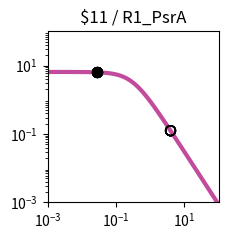

The script that saved this image: (Note: this script raises an exception after producing the figure.)
import matplotlib.pyplot as plt
import matplotlib.ticker as ticker
import numpy as np

fig, ax = plt.subplots(figsize=(2.5,2.5))

plt.xlim(1.000000e-03, 1.000000e+02)
plt.ylim(1.000000e-03, 1.000000e+02)

x = np.array([1.000000e-03,1.122018e-03,1.258925e-03,1.412538e-03,1.584893e-03,1.778279e-03,1.995262e-03,2.238721e-03,2.511886e-03,2.818383e-03,3.162278e-03,3.548134e-03,3.981072e-03,4.466836e-03,5.011872e-03,5.623413e-03,6.309573e-03,7.079458e-03,7.943282e-03,8.912509e-03,1.000000e-02,1.122018e-02,1.258925e-02,1.412538e-02,1.584893e-02,1.778279e-02,1.995262e-02,2.238721e-02,2.511886e-02,2.818383e-02,3.162278e-02,3.548134e-02,3.981072e-02,4.466836e-02,5.011872e-02,5.623413e-02,6.309573e-02,7.079458e-02,7.943282e-02,8.912509e-02,1.000000e-01,1.122018e-01,1.258925e-01,1.412538e-01,1.584893e-01,1.778279e-01,1.995262e-01,2.238721e-01,2.511886e-01,2.818383e-01,3.162278e-01,3.548134e-01,3.981072e-01,4.466836e-01,5.011872e-01,5.623413e-01,6.309573e-01,7.079458e-01,7.943282e-01,8.912509e-01,1.000000e+00,1.122018e+00,1.258925e+00,1.412538e+00,1.584893e+00,1.778279e+00,1.995262e+00,2.238721e+00,2.511886e+00,2.818383e+00,3.162278e+00,3.548134e+00,3.981072e+00,4.466836e+00,5.011872e+00,5.623413e+00,6.309573e+00,7.079458e+00,7.943282e+00,8.912509e+00,1.000000e+01,1.122018e+01,1.258925e+01,1.412538e+01,1.584893e+01,1.778279e+01,1.995262e+01,2.238721e+01,2.511886e+01,2.818383e+01,3.162278e+01,3.548134e+01,3.981072e+01,4.466836e+01,5.011872e+01,5.623413e+01,6.309573e+01,7.079458e+01,7.943282e+01,8.912509e+01,1.000000e+02,])
y = np.array([6.488031e+00,6.487843e+00,6.487619e+00,6.487351e+00,6.487031e+00,6.486649e+00,6.486193e+00,6.485649e+00,6.485000e+00,6.484224e+00,6.483299e+00,6.482194e+00,6.480875e+00,6.479301e+00,6.477423e+00,6.475182e+00,6.472509e+00,6.469319e+00,6.465515e+00,6.460979e+00,6.455572e+00,6.449127e+00,6.441449e+00,6.432305e+00,6.421421e+00,6.408475e+00,6.393085e+00,6.374806e+00,6.353117e+00,6.327414e+00,6.296995e+00,6.261057e+00,6.218681e+00,6.168830e+00,6.110345e+00,6.041951e+00,5.962268e+00,5.869838e+00,5.763163e+00,5.640765e+00,5.501264e+00,5.343481e+00,5.166551e+00,4.970062e+00,4.754182e+00,4.519776e+00,4.268491e+00,4.002779e+00,3.725853e+00,3.441566e+00,3.154209e+00,2.868262e+00,2.588120e+00,2.317823e+00,2.060843e+00,1.819922e+00,1.597009e+00,1.393252e+00,1.209067e+00,1.044240e+00,8.980622e-01,7.694550e-01,6.571005e-01,5.595468e-01,4.752956e-01,4.028683e-01,3.408522e-01,2.879309e-01,2.429017e-01,2.046821e-01,1.723103e-01,1.449403e-01,1.218338e-01,1.023516e-01,8.594273e-02,7.213477e-02,6.052430e-02,5.076781e-02,4.257364e-02,3.569472e-02,2.992211e-02,2.507944e-02,2.101796e-02,1.761243e-02,1.475743e-02,1.236435e-02,1.035871e-02,8.677974e-03,7.269637e-03,6.089642e-03,5.101031e-03,4.272809e-03,3.578985e-03,2.997774e-03,2.510912e-03,2.103094e-03,1.761496e-03,1.475369e-03,1.235711e-03,1.034976e-03,8.668451e-04,])
c = "#c24b9c"

hi_x = np.array([2.780000e-02,2.780000e-02,2.780000e-02,2.780000e-02,2.780000e-02,2.780000e-02,2.780000e-02,2.780000e-02,])
hi_y = np.array([6.330708e+00,6.330708e+00,6.330708e+00,6.330708e+00,6.330708e+00,6.330708e+00,6.330708e+00,6.330708e+00,])
lo_x = np.array([3.923900e+00,3.923900e+00,3.923900e+00,3.923900e+00,3.923900e+00,3.923900e+00,3.923900e+00,3.923900e+00,])
lo_y = np.array([1.245256e-01,1.245256e-01,1.245256e-01,1.245256e-01,1.245256e-01,1.245256e-01,1.245256e-01,1.245256e-01,])

plt.loglog(x,y,lw=3,color=c)
plt.scatter(hi_x,hi_y,marker='o',s=50,color='black',zorder=10)
plt.scatter(lo_x,lo_y,marker='o',s=50,edgecolors='black',color='none',zorder=10)

plt.title("$11 / R1_PsrA")

ax.xaxis.set_major_locator(ticker.LogLocator(numticks=3))
ax.yaxis.set_major_locator(ticker.LogLocator(numticks=3))

ax.set_aspect('equal')
plt.tight_layout()

plt.savefig("/home/user/output/response_plot_$11_R1_PsrA.png", bbox_inches='tight')
